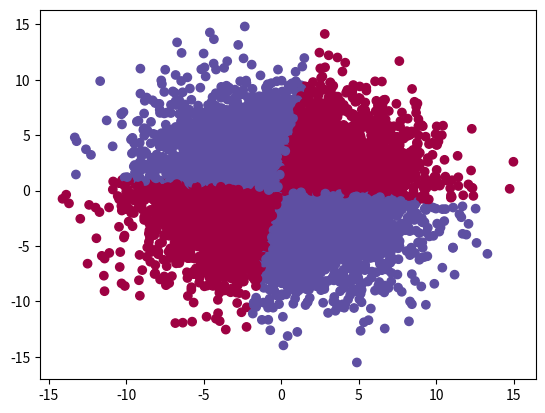

This figure's Python source:
"""
[redacted]
"""

import numpy as np
import matplotlib.pyplot as plt

def sigmoid(z):
    return 1.0/(1+ np.exp(-z))

def sigmoid_derivative(y):
    return y * (1.0 - y)

class NeuralNetwork:
    def __init__(self, x, y):
        self.input      = x
        self.weights1   = np.random.rand(self.input.shape[1],20)
        self.weights2   = np.random.rand(20,20)
        self.weights3   = np.random.rand(20,1)
        self.y          = y
        self.output     = np.zeros(self.y.shape)
        self.bias1      = np.random.rand(1,20)
        self.bias2      = np.random.rand(1,20)
        self.bias3      = np.random.rand(1,1)
        self.learning_rate = 0.01

    def feedforward(self):
        self.layer1 = sigmoid(np.dot(self.input, self.weights1) + self.bias1)
        self.layer2 = sigmoid(np.dot(self.layer1, self.weights2) + self.bias2)
        self.output = sigmoid(np.dot(self.layer2, self.weights3) + self.bias3)

    def backprop(self):
        # application of the chain rule to find derivative of the loss function with respect to weights2 and weights1
        d_weights3 = np.dot(self.layer2.T, (2*(self.y - self.output) * sigmoid_derivative(self.output)))
        d_weights2 =  np.dot(self.layer1.T,  (np.dot(2*(self.y - self.output) * sigmoid_derivative(self.output), self.weights3.T) * sigmoid_derivative(self.layer2)))
        d_weights1 = np.dot(self.input.T,  (np.dot(2*(self.y - self.output) * sigmoid_derivative(self.layer2), self.weights2.T) * sigmoid_derivative(self.layer1)))

        d_bias3 = 2*(self.y - self.output) * sigmoid_derivative(self.output)
        d_bias3 = d_bias3.mean(axis=0)

        d_bias2    = np.dot(2*(self.y - self.output) * sigmoid_derivative(self.output), self.weights3.T) * sigmoid_derivative(self.layer2)
        d_bias2    = d_bias2.mean(axis=0)

        d_bias1    = np.dot(2*(self.y - self.output) * sigmoid_derivative(self.layer2), self.weights2.T) * sigmoid_derivative(self.layer1)
        d_bias1    = d_bias1.mean(axis=0)


        # update the weights with the derivative (slope) of the loss function
        self.weights1 += d_weights1 * self.learning_rate
        self.weights2 += d_weights2 * self.learning_rate
        self.weights3 += d_weights3 * self.learning_rate
        self.bias1    += d_bias1 * self.learning_rate
        self.bias2    += d_bias2 * self.learning_rate

    def cost(self):
        return np.mean((self.output - self.y)**2)


if __name__ == "__main__":

    #Number of rows per class
    row_per_class = 100
    #generate rows
    sick_people =  (np.random.randn(row_per_class,2)) + np.array([-2,-2])
    sick_people2 =  (np.random.randn(row_per_class,2)) + np.array([2,2])
    healthy_people = (np.random.randn(row_per_class,2)) + np.array([-2,2])
    healthy_people2 =  (np.random.randn(row_per_class,2)) + np.array([2,-2])

    features = np.vstack([sick_people,sick_people2, healthy_people, healthy_people2])
    targets = (np.concatenate((np.zeros(row_per_class*2), np.zeros(row_per_class*2)+1))[np.newaxis]).T
    nn = NeuralNetwork(features,targets)



    nn.feedforward()
    predictions = np.around(nn.output)
    print ("Accuracy", np.mean(predictions == nn.y))

    for i in range(15000):
        if i  % 100 == 0:
            print (nn.cost())
        nn.feedforward()
        nn.backprop()

    nn.feedforward()
    predictions = np.around(nn.output)
    print ("Accuracy", np.mean(predictions == nn.y))

    predictions = np.around(np.squeeze(np.asarray(nn.output)))
    plt.scatter(features[:,0], features[:,1], c=predictions, cmap = plt.cm.Spectral)
    plt.show()

    row_per_class = 2000
    #generate rows
    sick_people =  (np.random.randn(row_per_class,2))*4
    sick_people2 =  (np.random.randn(row_per_class,2))*4
    healthy_people = (np.random.randn(row_per_class,2))*4
    healthy_people2 =  (np.random.randn(row_per_class,2))*4
    features = np.vstack([sick_people,sick_people2, healthy_people, healthy_people2])

    nn.input = features
    nn.feedforward()

    predictions = np.around(np.squeeze(np.asarray(nn.output)))
    plt.scatter(features[:,0], features[:,1], c=predictions, cmap = plt.cm.Spectral)
    plt.show()
